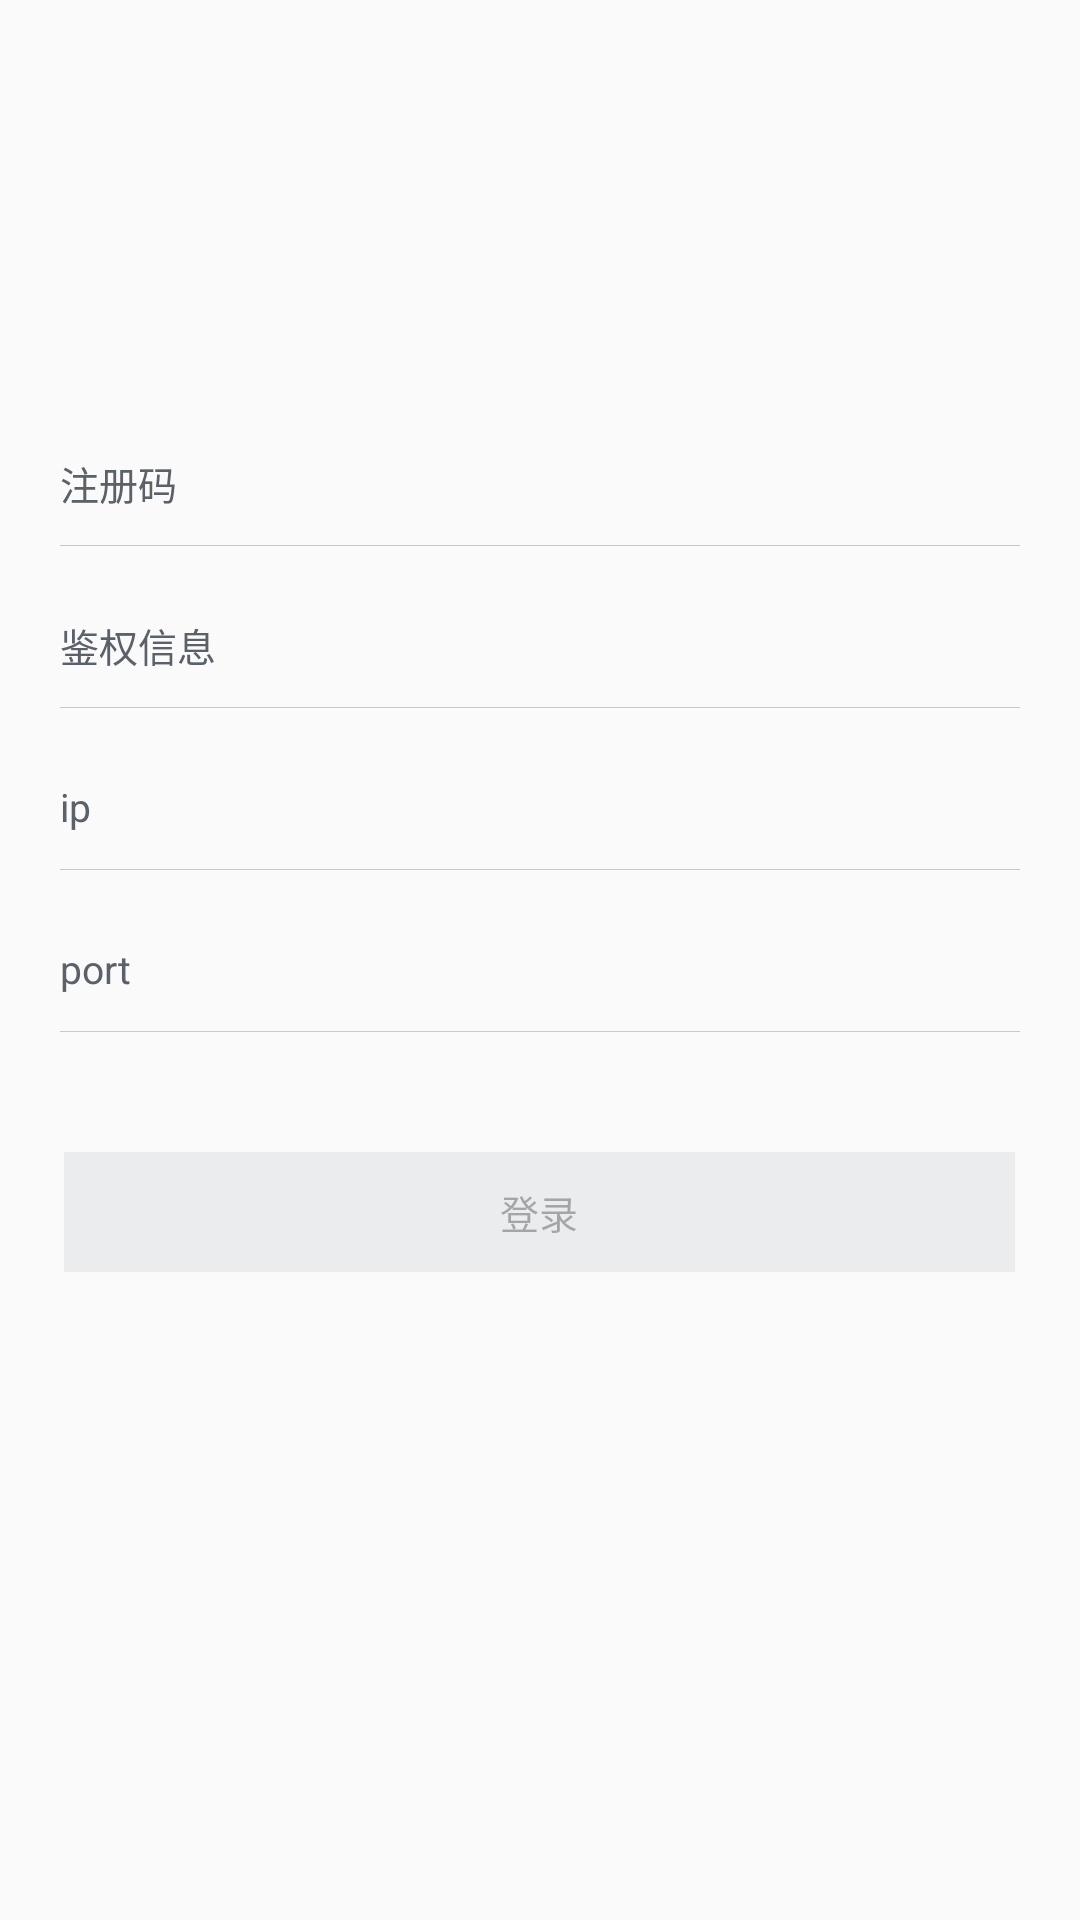

The Android layout XML behind this screen, and the referenced resources:
<!-- AndroidManifest.xml: activity theme AppTheme -->
<!-- res/layout/activity_main.xml -->
<?xml version="1.0" encoding="utf-8"?>
<LinearLayout xmlns:android="http://schemas.android.com/apk/res/android"
    android:layout_width="match_parent"
    android:layout_height="match_parent"
    android:orientation="vertical"
    android:gravity="center_horizontal"
    android:paddingLeft="20dp"
    android:paddingRight="20dp">

    <FrameLayout
        android:layout_width="match_parent"
        android:layout_height="42dp"
        android:layout_marginTop="140dp">

        <TextView
            android:layout_width="77dp"
            android:layout_height="wrap_content"
            android:layout_gravity="center_vertical"
            android:textSize="13sp"
            android:textColor="@color/colorText0"
            android:text="@string/regcode" />

        <EditText
            android:id="@+id/reg_code"
            android:layout_width="match_parent"
            android:layout_height="match_parent"
            android:gravity="center_vertical"
            android:paddingLeft="98dp"
            android:textSize="13dp"
            android:background="@drawable/edit_text_background" />
    </FrameLayout>

    <FrameLayout
        android:layout_width="match_parent"
        android:layout_height="42dp"
        android:layout_marginTop="12dp">

        <TextView
            android:layout_width="77dp"
            android:layout_height="wrap_content"
            android:layout_gravity="center_vertical"
            android:textSize="13dp"
            android:textColor="@color/colorText0"
            android:text="@string/auth_info" />

        <EditText
            android:id="@+id/auth_info"
            android:layout_width="match_parent"
            android:layout_height="match_parent"
            android:gravity="center_vertical"
            android:paddingLeft="98dp"
            android:textSize="13dp"
            android:background="@drawable/edit_text_background"/>
    </FrameLayout>

    <FrameLayout
        android:layout_width="match_parent"
        android:layout_height="42dp"
        android:layout_marginTop="12dp">

        <TextView
            android:layout_width="77dp"
            android:layout_height="wrap_content"
            android:layout_gravity="center_vertical"
            android:textSize="13sp"
            android:textColor="@color/colorText0"
            android:text="@string/server_ip" />

        <EditText
            android:id="@+id/server_ip"
            android:layout_width="match_parent"
            android:layout_height="match_parent"
            android:gravity="center_vertical"
            android:paddingLeft="98dp"
            android:textSize="13dp"
            android:background="@drawable/edit_text_background" />
    </FrameLayout>

    <FrameLayout
        android:layout_width="match_parent"
        android:layout_height="42dp"
        android:layout_marginTop="12dp">

        <TextView
            android:layout_width="77dp"
            android:layout_height="wrap_content"
            android:layout_gravity="center_vertical"
            android:textSize="13sp"
            android:textColor="@color/colorText0"
            android:text="@string/server_port" />

        <EditText
            android:id="@+id/server_port"
            android:layout_width="match_parent"
            android:layout_height="match_parent"
            android:gravity="center_vertical"
            android:paddingLeft="98dp"
            android:textSize="13dp"
            android:background="@drawable/edit_text_background" />
    </FrameLayout>
    <TextView
        android:id="@+id/text_push"
        android:layout_width="317dp"
        android:layout_height="40dp"
        android:layout_marginTop="40dp"
        android:gravity="center"
        android:enabled="false"
        android:textSize="13dp"
        android:textColor="@color/colorText1"
        android:text="@string/login"
        android:background="@drawable/btn_background_0"/>
</LinearLayout>
<!-- resources referenced by this layout -->
<resources>
  <color name="colorText0">#FF5A6169</color>
  <color name="colorText1">#4C000000</color>
  <!-- drawable btn_background_0 (drawable) -->
  <?xml version="1.0" encoding="utf-8"?>
  <shape  xmlns:android="http://schemas.android.com/apk/res/android"
      android:shape="rectangle">
      <solid android:color="@color/colorBtn0"/>
  </shape>
  <!-- drawable edit_text_background (drawable) -->
  <?xml version="1.0" encoding="utf-8"?>
  <selector xmlns:android="http://schemas.android.com/apk/res/android">
      <item android:state_window_focused="false" android:drawable="@drawable/edit_text_normal_line" />
      <item android:state_focused="true" android:drawable="@drawable/edit_text_activated_line" />
  </selector>
  <string name="auth_info">鉴权信息</string>
  <string name="login">登录</string>
  <string name="regcode">注册码</string>
  <string name="server_ip">ip</string>
  <string name="server_port">port</string>
  <style name="AppTheme" parent="Theme.AppCompat.Light.NoActionBar">
          
          <item name="colorPrimary">@color/colorPrimary</item>
          <item name="colorPrimaryDark">@color/colorPrimaryDark</item>
          <item name="colorAccent">@color/colorAccent</item>
      </style>
  <color name="colorBtn0">#4CC6CACE</color>
  <!-- drawable edit_text_normal_line (drawable) -->
  <?xml version="1.0" encoding="utf-8"?>
  <layer-list xmlns:android="http://schemas.android.com/apk/res/android">
      <item
          android:left="-2dp"
          android:right="-2dp"
          android:top="-2dp">
          <shape>
              <solid android:color="#00FFFFFF" />
  
              <stroke
                  android:width="1px"
                  android:color="@color/colorNormalLine" />
          </shape>
      </item>
  </layer-list>
  <!-- drawable edit_text_activated_line (drawable) -->
  <?xml version="1.0" encoding="utf-8"?>
  <layer-list xmlns:android="http://schemas.android.com/apk/res/android">
      <item
          android:left="-2dp"
          android:right="-2dp"
          android:top="-2dp">
          <shape>
              <solid android:color="#00FFFFFF" />
  
              <stroke
                  android:width="1px"
                  android:color="@color/colorActivatedLine" />
          </shape>
      </item>
  </layer-list>
  <color name="colorPrimary">#3F51B5</color>
  <color name="colorPrimaryDark">#303F9F</color>
  <color name="colorAccent">#FF4081</color>
  <color name="colorNormalLine">#33000000</color>
  <color name="colorActivatedLine">#FF1BBBFF</color>
</resources>
